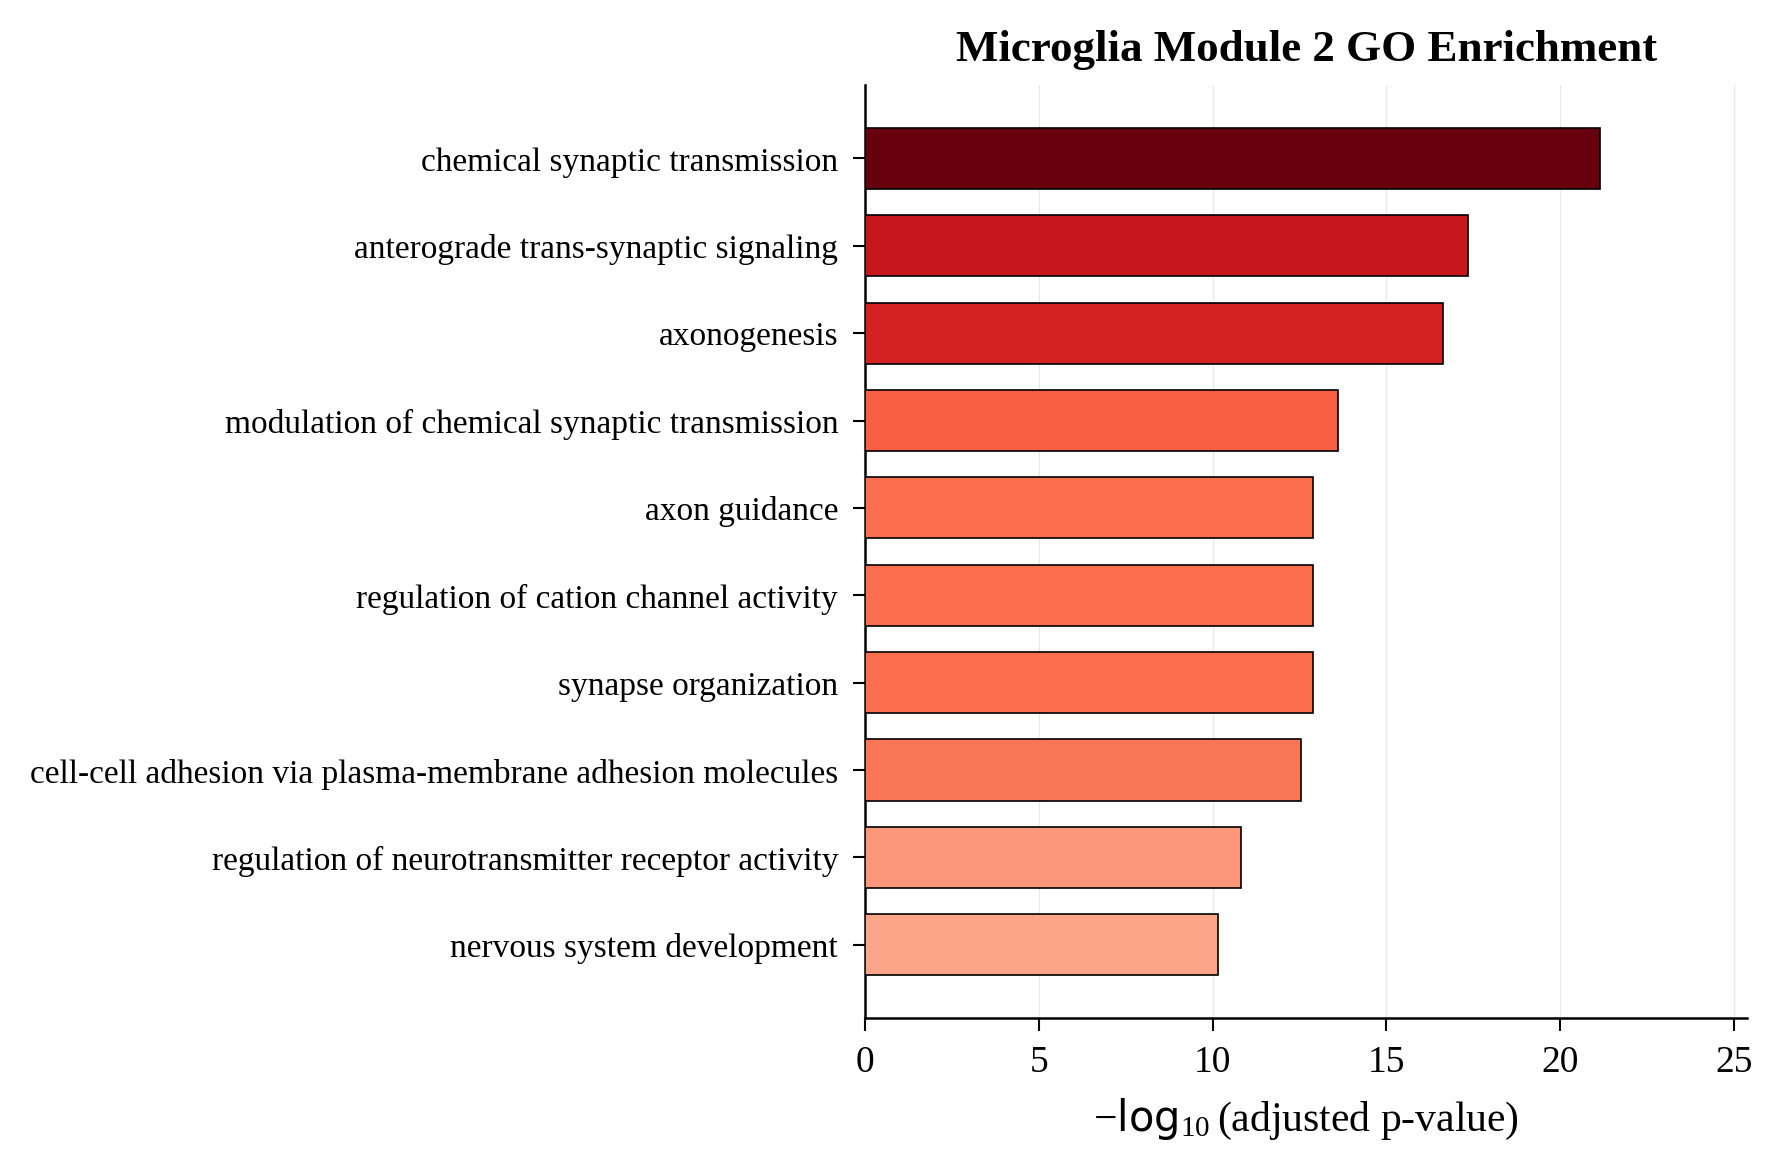

The data file committed next to this chart (first rows):
Gene_set, Term, Overlap, P-value, Adjusted P-value, Old P-value, Old Adjusted P-value, Odds Ratio, Combined Score, Genes
GO_Biological_Process_2021, chemical synaptic transmission (GO:00072…, 85/306, 1.9226727727271804e-25, 7.1773374605905655e-22, 0, 0, 4.662, 265.3, GABRB3;CHRM2;GABRB2;CHRM3;GABRB1;GRIK4;G…
GO_Biological_Process_2021, anterograde trans-synaptic signaling (GO…, 69/244, 2.338468889789836e-21, 4.364752182792729e-18, 0, 0, 4.741, 225.2, GABRB3;CHRM2;GABRB2;CHRM3;GABRB1;GRIK4;G…
GO_Biological_Process_2021, axonogenesis (GO:0007409), 67/240, 1.9289317256483104e-20, 2.4002340439483808e-17, 0, 0, 4.651, 211.1, EPHB6;ROBO2;PTPRO;ROBO1;OPHN1;KIF5C;GRB1…
GO_Biological_Process_2021, modulation of chemical synaptic transmis…, 40/109, 2.707562510053809e-17, 2.5268327125077173e-14, 0, 0, 6.879, 262.4, NLGN1;MCTP1;CLSTN2;CLSTN3;FMR1;CACNA1B;C…
GO_Biological_Process_2021, regulation of cation channel activity (G…, 35/89, 2.1013287834316084e-16, 1.31169867497178e-13, 0, 0, 7.672, 277, GRIA1;GRIA2;NLGN1;JPH1;JPH4;CACNG7;CACNG…
GO_Biological_Process_2021, axon guidance (GO:0007411), 55/203, 2.172020870005875e-16, 1.31169867497178e-13, 0, 0, 4.434, 159.9, EPHB6;ROBO2;PTPRO;ROBO1;OPHN1;KIF5C;GRB1…
GO_Biological_Process_2021, synapse organization (GO:0050808), 42/126, 2.459654627592408e-16, 1.31169867497178e-13, 0, 0, 5.936, 213.3, NLGN1;PTPRS;CTNND2;NRXN1;LRP4;NRXN2;ARHG…
GO_Biological_Process_2021, cell-cell adhesion via plasma-membrane a…, 49/170, 6.378356090674873e-16, 2.9763004108111623e-13, 0, 0, 4.82, 168.6, PTPRT;ROBO2;TENM1;TENM2;PTPRS;TENM3;CDH9…
GO_Biological_Process_2021, regulation of neurotransmitter receptor …, 26/58, 3.6181984409595924e-14, 1.5007483089002394e-11, 0, 0, 9.574, 296.3, GRIA1;GRIA2;NLGN1;CACNG7;CACNG8;GRIN2A;N…
GO_Biological_Process_2021, nervous system development (GO:0007399), 83/447, 1.920058708778109e-13, 7.167579159868679e-11, 0, 0, 2.738, 80.18, CHRM2;ROBO2;NCKAP1;CHRM3;TENM1;SH3GL3;NR…
GO_Biological_Process_2021, regulation of synaptic transmission, glu…, 20/46, 6.482292297568106e-11, 2.1998542860747043e-08, 0, 0, 9.032, 211.9, NLGN1;UNC13A;TSHZ3;SYT1;NRXN1;ATP1A2;DGK…
GO_Biological_Process_2021, regulation of neuron projection developm…, 40/165, 1.1410560242662811e-10, 3.5496351154883566e-08, 0, 0, 3.786, 86.67, KANK1;PTPRS;TENM3;SEMA3A;PTPRO;PLPPR5;CA…
GO_Biological_Process_2021, positive regulation of synaptic transmis…, 25/73, 1.4007875779568527e-10, 4.0224154065484084e-08, 0, 0, 6.128, 139, SLC24A2;NLGN1;CLSTN2;TSHZ3;CLSTN3;FMR1;N…
GO_Biological_Process_2021, neuron projection morphogenesis (GO:0048…, 36/140, 1.6433356753767054e-10, 4.3818371972723165e-08, 0, 0, 4.089, 92.12, NCKAP1;SPTBN4;CNTNAP2;NLGN1;CTNND2;ATL1;…
GO_Biological_Process_2021, adherens junction organization (GO:00343…, 20/49, 2.59248485643932e-10, 6.451830646058656e-08, 0, 0, 8.097, 178.7, CADM1;CADM2;CDH9;CDH8;CDH7;CDH6;TJP1;CDH…
GO_Biological_Process_2021, cell-cell junction organization (GO:0045…, 26/82, 4.1755270786715604e-10, 9.742026615425585e-08, 0, 0, 5.464, 118, CTNND2;CDH9;CDH8;CDH7;CDH6;CDH4;CDH2;CDH…
GO_Biological_Process_2021, chloride transmembrane transport (GO:190…, 19/50, 3.062981961279289e-09, 6.725948036150346e-07, 0, 0, 7.19, 141, GABRB3;GABRA2;SLC12A2;GABRB2;GABRB1;GABR…
GO_Biological_Process_2021, cell junction assembly (GO:0034329), 28/102, 3.5669677731541174e-09, 7.397494831769068e-07, 0, 0, 4.454, 86.64, NLGN1;CTNND2;NRXN1;NRXN2;CDH9;CDH8;CDH7;…
GO_Biological_Process_2021, glutamate receptor signaling pathway (GO…, 16/37, 5.873511501940761e-09, 1.1539904440392032e-06, 0, 0, 8.926, 169.2, GRIA2;KCNB1;FMR1;GRIK4;GRIK2;GRIN2B;GRM1…
GO_Biological_Process_2021, cell morphogenesis involved in neuron di…, 23/76, 1.154599858481084e-08, 2.1550606358549438e-06, 0, 0, 5.098, 93.17, NTNG1;SPTBN4;DCC;ATL1;PLPPR4;LMTK2;LRP4;…
GO_Biological_Process_2021, potassium ion transport (GO:0006813), 29/122, 6.379913746085347e-08, 1.1341056197207902e-05, 0, 0, 3.669, 60.79, SLC24A2;SLC24A4;SLC24A3;KCNC1;KCNC2;KCNA…
GO_Biological_Process_2021, inorganic anion transmembrane transport …, 20/65, 7.567261996111149e-08, 1.2840267741583144e-05, 0, 0, 5.213, 85.48, GABRB3;GABRA2;SLC12A2;GABRB2;GABRB1;GABR…
GO_Biological_Process_2021, homophilic cell adhesion via plasma memb…, 19/60, 9.547154339289237e-08, 1.5495446586333357e-05, 0, 0, 5.434, 87.83, PTPRT;ROBO2;KIRREL3;TENM3;DSCAM;CADM1;CN…
GO_Biological_Process_2021, potassium ion transmembrane transport (G…, 31/139, 1.086851810674881e-07, 1.6905074205205543e-05, 0, 0, 3.379, 54.18, SLC24A2;SLC24A4;SLC24A3;KCNC1;KCNC2;KCNA…
GO_Biological_Process_2021, axon development (GO:0061564), 22/79, 1.25557896083721e-07, 1.8748305043221217e-05, 0, 0, 4.53, 71.99, NTNG1;SPTBN4;DCC;ATL1;PLPPR4;LMTK2;ANK3;…
GO_Biological_Process_2021, neurotransmitter transport (GO:0006836), 21/73, 1.3130795257533901e-07, 1.8852791806297712e-05, 0, 0, 4.738, 75.08, GABRA2;SLC38A1;UNC13A;PTPRN2;SYT1;GLS2;S…
GO_Biological_Process_2021, inorganic cation transmembrane transport…, 48/274, 1.530919954319654e-07, 2.116638588694544e-05, 0, 0, 2.512, 39.41, SLC24A2;SLC24A4;SLC24A3;KCNC1;KCNC2;KCNA…
GO_Biological_Process_2021, chloride transport (GO:0006821), 21/76, 2.79237313874299e-07, 3.7228317596169934e-05, 0, 0, 4.479, 67.6, GABRB3;GABRA2;SLC12A2;GABRB2;GABRB1;GABR…
GO_Biological_Process_2021, regulation of synapse assembly (GO:00519…, 16/47, 3.197911440814677e-07, 4.1164839339866166e-05, 0, 0, 6.043, 90.38, ROBO2;NLGN1;CLSTN2;CLSTN3;BDNF;NRXN1;LHF…
GO_Biological_Process_2021, positive regulation of cell projection o…, 27/117, 3.4143090048135415e-07, 4.2485385049896506e-05, 0, 0, 3.526, 52.5, CHODL;ROBO2;TENM3;PLPPR5;ROBO1;GRIP1;CUX…
GO_Biological_Process_2021, regulation of NMDA receptor activity (GO…, 13/32, 3.869112308779511e-07, 4.659160080217392e-05, 0, 0, 8.001, 118.1, GRIA1;GRIA2;NLGN1;ACTN2;DAPK1;GRIN2B;GRI…
GO_Biological_Process_2021, enzyme linked receptor protein signaling…, 30/140, 4.352712270804569e-07, 5.077710908410455e-05, 0, 0, 3.208, 46.99, EPHB6;ALK;DDR1;PTPRT;SHC3;PTPRF;EGFR;IGF…
GO_Biological_Process_2021, neuron projection development (GO:003117…, 34/171, 4.970652659715894e-07, 5.596325726213082e-05, 0, 0, 2.923, 42.42, NCKAP1;CNTNAP2;NLGN1;CTNND2;RASGRF1;BICD…
GO_Biological_Process_2021, cell-cell junction assembly (GO:0007043), 19/66, 5.097108885380251e-07, 5.596325726213082e-05, 0, 0, 4.738, 68.66, PATJ;CTNND2;CDH9;CDH8;CDH7;CDH6;CLDN11;T…
GO_Biological_Process_2021, neuron cell-cell adhesion (GO:0007158), 9/16, 8.305884148201249e-07, 8.409348005825352e-05, 0, 0, 15.01, 210.1, NLGN1;NLGN4X;NRXN1;NRXN3;NRXN2;CNTN4;NCA…
GO_Biological_Process_2021, regulation of kinase activity (GO:004354…, 23/94, 8.322604020426155e-07, 8.409348005825352e-05, 0, 0, 3.802, 53.22, ALK;DDR1;EPHB6;EPHA5;EPHA4;NTRK2;EPHA7;E…
GO_Biological_Process_2021, regulation of dendrite development (GO:0…, 14/39, 8.335008738696438e-07, 8.409348005825352e-05, 0, 0, 6.551, 91.7, ALK;CDKL5;BCL11A;DCC;COBL;CAMSAP2;ADGRB3…
GO_Biological_Process_2021, calcium-dependent cell-cell adhesion via…, 13/36, 1.904887444490103e-06, 0.0001871, 0, 0, 6.608, 87.04, NLGN1;CDH9;CDH8;CDH7;CDH6;CDH20;CDH10;CD…
GO_Biological_Process_2021, cell junction organization (GO:0034330), 19/72, 2.1901537562098886e-06, 0.0002096, 0, 0, 4.201, 54.74, PRKCI;TGFB2;NLGN4X;CTNND2;LRP4;SLC6A1;MY…
GO_Biological_Process_2021, synaptic membrane adhesion (GO:0099560), 8/14, 2.9890238784658e-06, 0.0002722, 0, 0, 15.55, 197.9, NTNG1;PTPRD;LRFN5;PTPRS;LRRC4C;GPC6;PTPR…
GO_Biological_Process_2021, establishment or maintenance of epitheli…, 12/32, 2.990029122812045e-06, 0.0002722, 0, 0, 7.012, 89.19, CAMSAP3;CRB1;PRKCI;DLG2;OPHN1;DLG3;MTCL1…
GO_Biological_Process_2021, sodium ion transmembrane transport (GO:0…, 21/87, 3.1232937808727477e-06, 0.0002776, 0, 0, 3.73, 47.29, SLC24A2;SLC12A2;SLC24A4;SLC24A3;SLC6A17;…
GO_Biological_Process_2021, cilium assembly (GO:0060271), 49/314, 3.7539715780016674e-06, 0.0003259, 0, 0, 2.183, 27.28, SPAG16;CEP126;GALNT11;IFT172;TBC1D32;CFA…
GO_Biological_Process_2021, negative chemotaxis (GO:0050919), 12/33, 4.360285448189153e-06, 0.0003699, 0, 0, 6.677, 82.42, SEMA6C;SEMA7A;EPHA7;SEMA3C;SEMA3A;SEMA6D…
GO_Biological_Process_2021, synaptic transmission, GABAergic (GO:005…, 7/11, 4.829645973114939e-06, 0.0004006, 0, 0, 20.4, 249.8, GABRA2;GABRB2;GABRA6;GABRA4;GABRA3;GABRG…
GO_Biological_Process_2021, actomyosin structure organization (GO:00…, 19/76, 5.23739594543838e-06, 0.000425, 0, 0, 3.905, 47.48, FHOD3;ACTN2;ROCK2;FLII;TMOD2;SORBS1;CDC4…
GO_Biological_Process_2021, establishment or maintenance of apical/b…, 9/19, 5.385105257544022e-06, 0.0004277, 0, 0, 10.5, 127.4, CRB1;PATJ;PRKCI;DLG2;DLG3;MTCL1;LRRC7;PA…
GO_Biological_Process_2021, neuron development (GO:0048666), 28/143, 6.688921172461935e-06, 0.0005202, 0, 0, 2.86, 34.07, ALK;CNTNAP2;TENM1;TENM2;NLGN1;ATP8A2;TEN…
GO_Biological_Process_2021, positive regulation of kinase activity (…, 24/114, 8.295128517997256e-06, 0.000632, 0, 0, 3.128, 36.6, EPHB6;EPHA5;ALK;DDR1;EPHA4;NTRK2;EPHA7;E…
GO_Biological_Process_2021, regulation of trans-synaptic signaling (…, 12/35, 8.83190173838119e-06, 0.0006472, 0, 0, 6.096, 70.94, NLGN1;NLGN4X;IQSEC2;NRG3;BDNF;GRID1;CACN…
GO_Biological_Process_2021, response to calcium ion (GO:0051592), 23/107, 8.842307181453205e-06, 0.0006472, 0, 0, 3.211, 37.36, CPNE8;RYR2;NLGN1;AHCYL1;PRKAA2;SYT1;CPNE…
GO_Biological_Process_2021, regulation of AMPA receptor activity (GO…, 10/25, 1.0314572837345045e-05, 0.0007405, 0, 0, 7.783, 89.36, CACNG7;NLGN1;CACNG8;GSG1L;CACNG2;SHISA9;…
GO_Biological_Process_2021, adenylate cyclase-inhibiting G protein-c…, 16/60, 1.18502839156769e-05, 0.0008347, 0, 0, 4.255, 48.26, CHRM2;CHRM3;GABBR1;GPR37;HTR1E;ADCY2;ADC…
GO_Biological_Process_2021, regulation of potassium ion transmembran…, 15/54, 1.2907459281209562e-05, 0.0008923, 0, 0, 4.499, 50.64, DPP10;GABBR2;GABBR1;KCNJ6;CAV3;KCNIP4;ST…
GO_Biological_Process_2021, sodium ion transport (GO:0006814), 20/90, 1.9980842738413303e-05, 0.001332, 0, 0, 3.347, 36.22, SLC24A2;SLC12A2;SLC24A4;SLC24A3;SLC6A17;…
GO_Biological_Process_2021, synapse assembly (GO:0007416), 17/69, 1.9940228526305005e-05, 0.001332, 0, 0, 3.826, 41.41, GABRB3;KIRREL3;GABRA2;GABRB2;NLGN1;NLGN4…
GO_Biological_Process_2021, neurotransmitter secretion (GO:0007269), 13/44, 2.3482345428453222e-05, 0.001486, 0, 0, 4.901, 52.24, PTPRN2;UNC13A;SYT1;NRXN1;NRXN2;GAD2;LIN7…
GO_Biological_Process_2021, modulation of excitatory postsynaptic po…, 10/27, 2.297750015409685e-05, 0.001486, 0, 0, 6.867, 73.34, RIMS2;SLC8A3;RIMS1;NLGN1;CUX2;NLGN4X;NRX…
GO_Biological_Process_2021, neuronal action potential (GO:0019228), 9/22, 2.329451239624473e-05, 0.001486, 0, 0, 8.078, 86.17, CACNA1I;KCNA1;SCN8A;KCNA2;MYH14;ANK3;SCN…
GO_Biological_Process_2021, calcium ion transport (GO:0006816), 23/115, 3.036454508972366e-05, 0.001875, 0, 0, 2.931, 30.48, SLC24A2;RYR2;TRPC5;SLC24A4;CALCRL;SLC24A…
... 3,673 more rows
